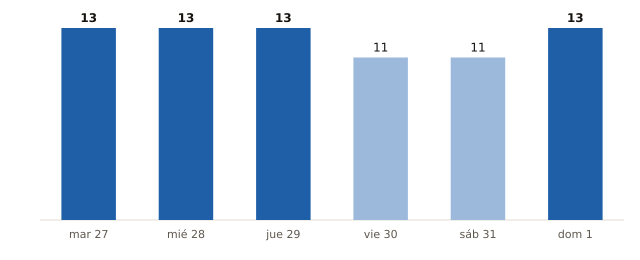

Data behind this chart, as committed beside it:
fecha, municipios_prob_90_o_mas
2026-10-27, 13
2026-10-28, 13
2026-10-29, 13
2026-10-30, 11
2026-10-31, 11
2026-11-01, 13
